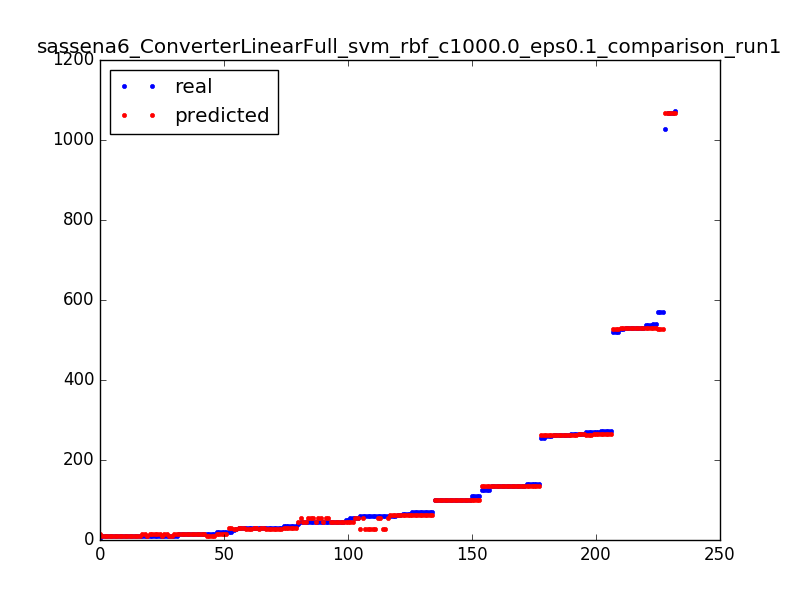

The data file committed next to this chart (first rows):
54.0, 46.1002821181
61.0, 63.1
101.0, 101.1
59.0, 26.9
125.0, 133.9
19.0, 13.9
30.0, 29.1
45.0, 54.9
537.0, 530.1
59.0, 54.9
70.0, 63.1
9.0, 9.1
59.0, 26.9
10.0, 13.9
125.0, 133.9
45.0, 46.1
34.0, 29.1
63.0, 63.1
59.0, 26.9
29.0, 29.1
70.0, 63.1
45.0, 46.1
101.0, 101.1
55.0, 54.9
271.0, 266.1
529.0, 530.1
14.0, 13.9
1068, 1068
134.0, 133.9
109.0, 101.1
139.0, 133.9
263.0, 262.9
9.0, 9.1
14.0, 13.9
45.0, 54.9
30.0, 26.9
14.0, 13.9
59.0, 26.9
10.0, 13.9
263.0, 262.9
101.0, 101.1
125.0, 134.9
15.0, 9.1
14.0, 13.9
54.0, 46.1
30.0, 26.9
61.0, 63.1
31.0, 26.9
9.0, 9.1
46.0, 46.1
101.0, 101.1
10.0, 9.1
9.0, 9.1
15.0, 9.1
256.0, 262.9
521.0, 526.9
30.0, 26.9
264.0, 262.9
10.0, 13.9
135.0, 133.9
14.0, 13.9
... 172 more rows
